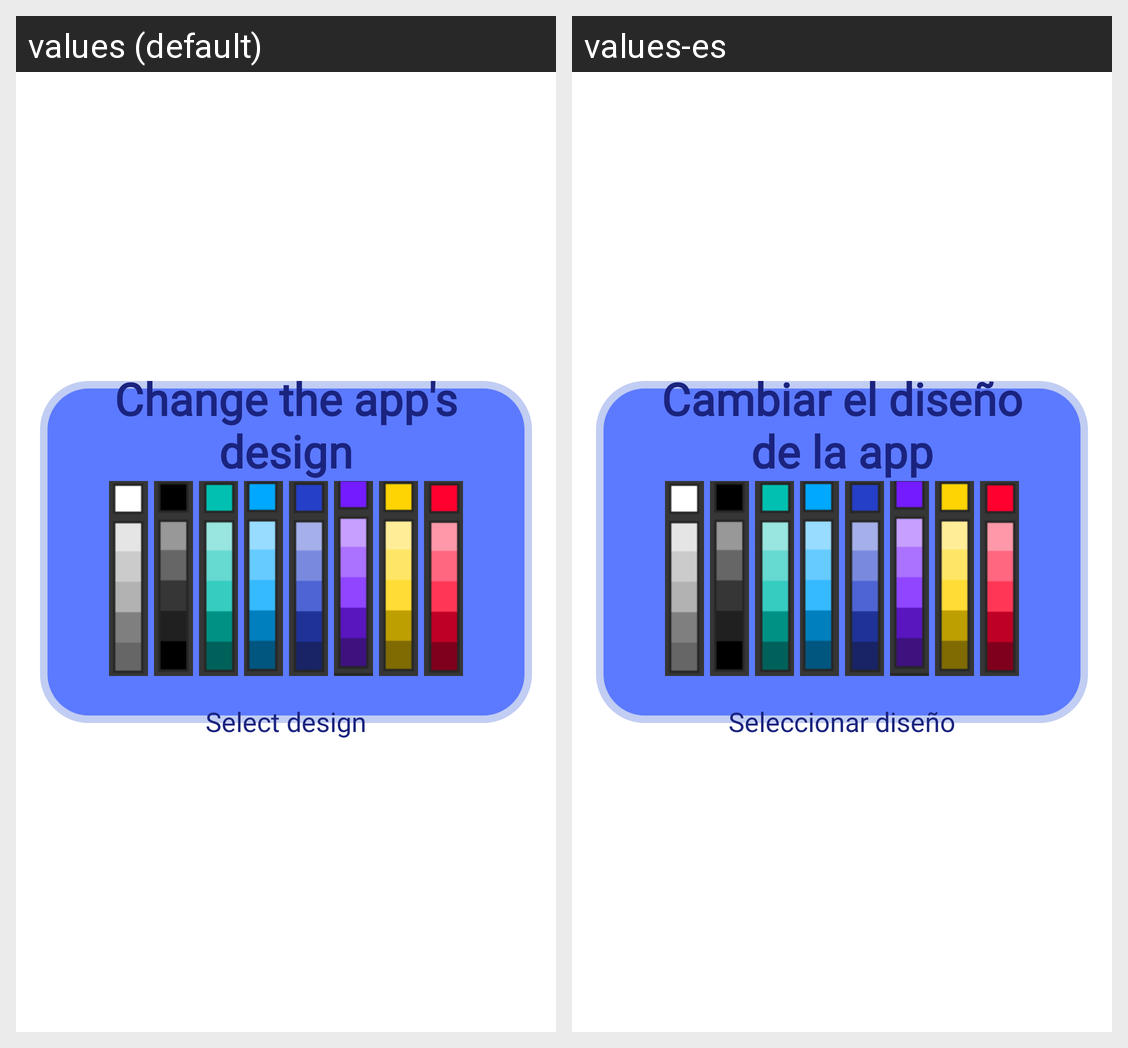

Here is an Android app screen in its default locale and in the app's own translations. Write out the translated-string differences for the strings that appear on this screen.
Android screen res/layout/fragment_designform.xml rendered under 2 locales, left to right: values (default), values-es. Device: Nexus 5 (rendered at 1080×1920; each locale shown at half size, 540×960, under a caption strip naming it); theme Theme.ETask.
Strings drawn on this screen, with the default value and each locale's value (text and hints the layout hard-codes, and strings that could not be matched under every locale, appear in the picture but are not listed):

designForm
  values: Change the app's design
  values-es: Cambiar el diseño de la app

selectDesign
  values: Select design
  values-es: Seleccionar diseño
